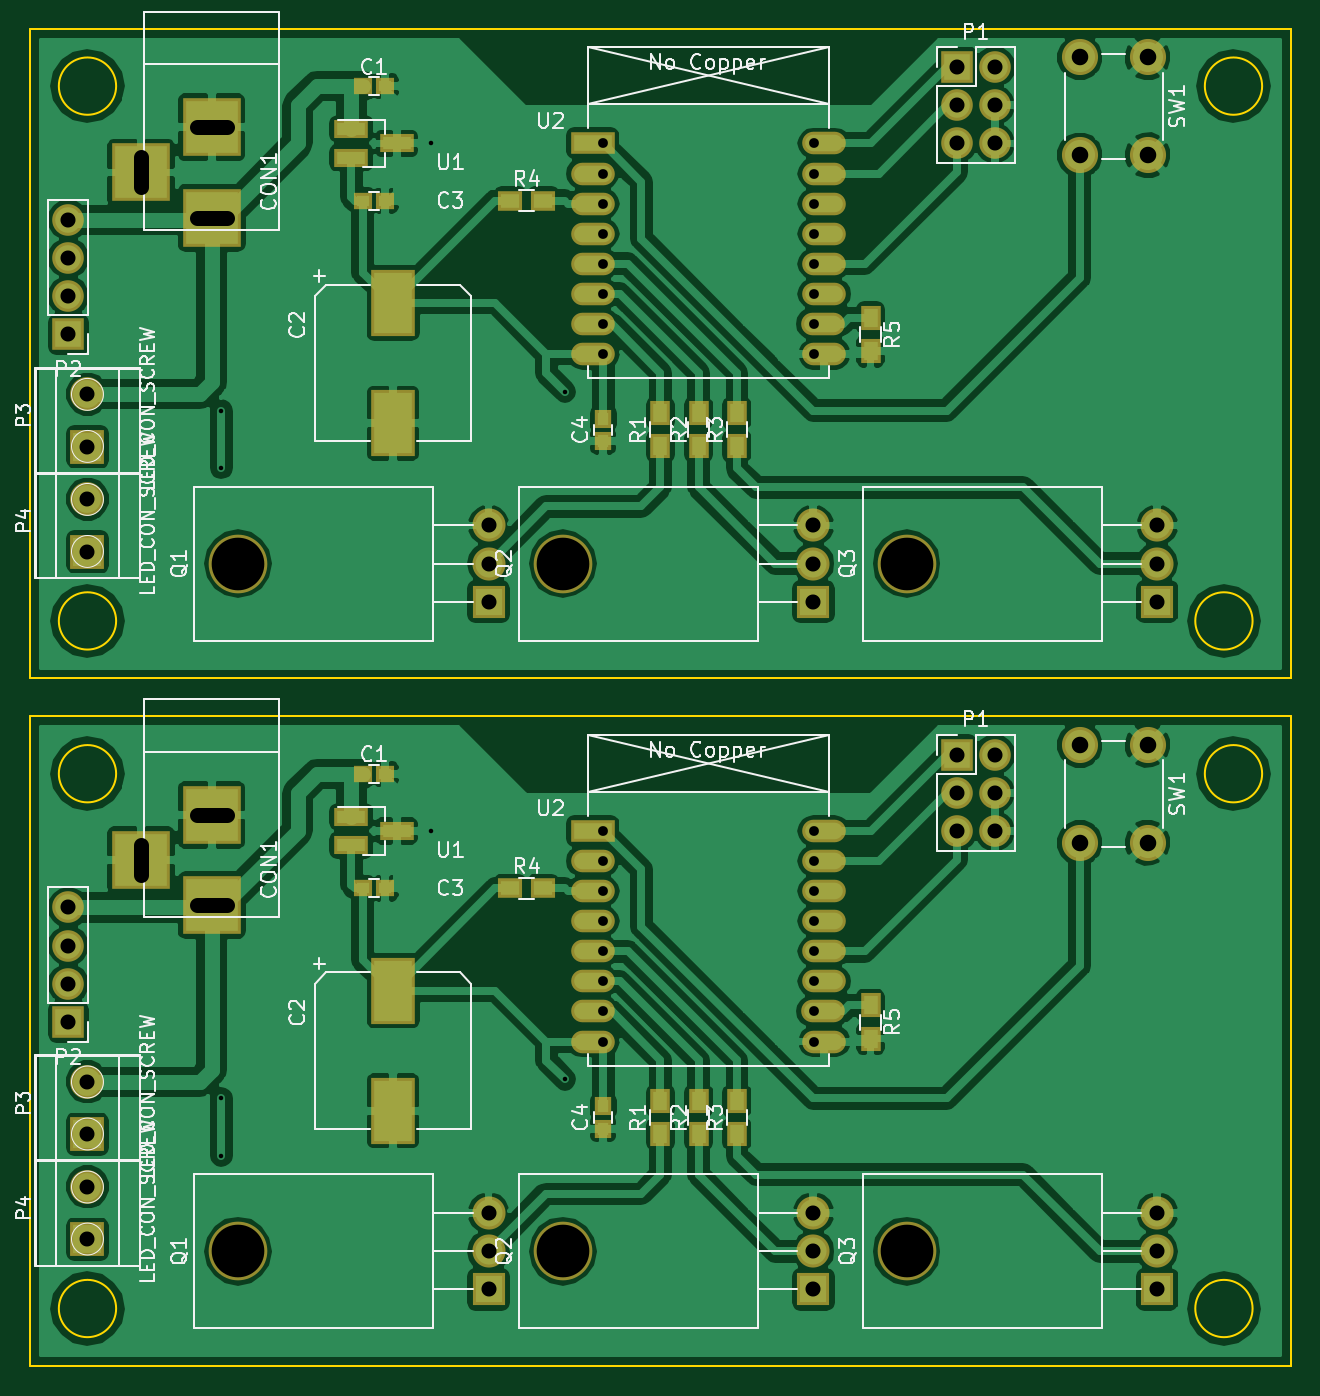
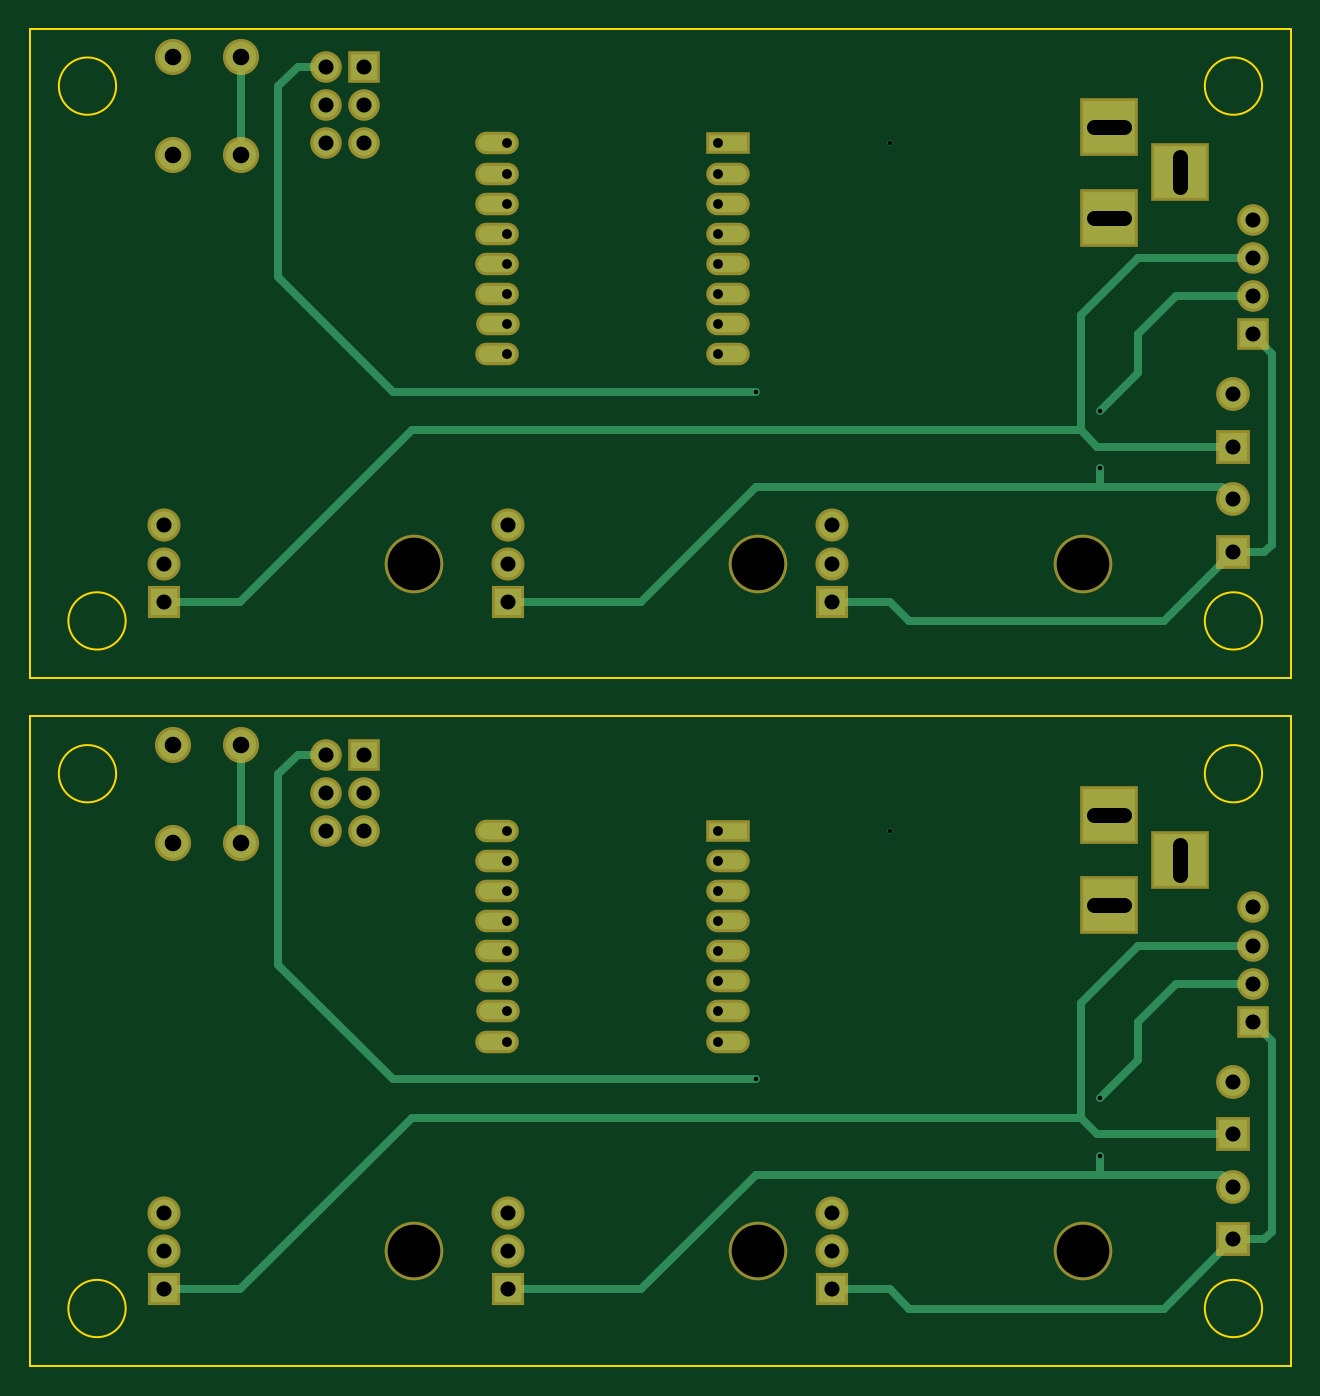
Circuit board: 8 layer files. Board 83.8 x 88.9 mm.
- bottom_copper: ESPLED-B.Cu.gbl (6929 bytes)
- bottom_mask: ESPLED-B.Mask.gbs (3296 bytes)
- bottom_silk: ESPLED-B.SilkS.gbo (280 bytes)
- outline: ESPLED-Edge.Cuts.gm1 (2044 bytes)
- top_copper: ESPLED-F.Cu.gtl (161672 bytes)
- top_mask: ESPLED-F.Mask.gts (4615 bytes)
- top_silk: ESPLED-F.SilkS.gto (56683 bytes)
- drill: ESPLED.drl (2033 bytes)

=== bottom_copper: ESPLED-B.Cu.gbl ===
G04 #@! TF.FileFunction,Copper,L2,Bot,Signal*
%FSLAX46Y46*%
G04 Gerber Fmt 4.6, Leading zero omitted, Abs format (unit mm)*
G04 Created by KiCad (PCBNEW 4.0.6+dfsg1-1) date Mon Apr 23 23:44:20 2018*
%MOMM*%
%LPD*%
G01*
G04 APERTURE LIST*
%ADD10C,0.100000*%
%ADD11R,1.849120X1.849120*%
%ADD12C,1.849120*%
%ADD13C,2.000000*%
%ADD14R,1.800000X1.800000*%
%ADD15O,1.800000X1.800000*%
%ADD16R,1.700000X1.700000*%
%ADD17O,1.700000X1.700000*%
%ADD18R,3.500120X3.500120*%
%ADD19R,2.500000X1.100000*%
%ADD20O,2.500000X1.100000*%
%ADD21C,0.350000*%
%ADD22C,0.508000*%
G04 APERTURE END LIST*
D10*
D11*
X115570000Y-149067520D03*
D12*
X115570000Y-145572480D03*
D11*
X115570000Y-142082520D03*
D12*
X115570000Y-138587480D03*
D13*
X181555000Y-116205000D03*
X186055000Y-116205000D03*
X181555000Y-122705000D03*
X186055000Y-122705000D03*
D14*
X163830000Y-152400000D03*
D15*
X163830000Y-149860000D03*
X163830000Y-147320000D03*
D14*
X142240000Y-152400000D03*
D15*
X142240000Y-149860000D03*
X142240000Y-147320000D03*
D16*
X114300000Y-134620000D03*
D17*
X114300000Y-132080000D03*
X114300000Y-129540000D03*
X114300000Y-127000000D03*
D16*
X173355000Y-116840000D03*
D17*
X175895000Y-116840000D03*
X173355000Y-119380000D03*
X175895000Y-119380000D03*
X173355000Y-121920000D03*
X175895000Y-121920000D03*
D18*
X123825000Y-126850140D03*
X123825000Y-120850660D03*
X119126000Y-123850400D03*
D14*
X186690000Y-152400000D03*
D15*
X186690000Y-149860000D03*
X186690000Y-147320000D03*
D19*
X149160000Y-121920000D03*
D20*
X149160000Y-123920000D03*
X149160000Y-125920000D03*
X149160000Y-127920000D03*
X149160000Y-129920000D03*
X149160000Y-131920000D03*
X149160000Y-133920000D03*
X149160000Y-135920000D03*
X164560000Y-135920000D03*
X164460000Y-133920000D03*
X164560000Y-131920000D03*
X164560000Y-129920000D03*
X164560000Y-127920000D03*
X164560000Y-125920000D03*
X164560000Y-123920000D03*
X164560000Y-121920000D03*
D19*
X149160000Y-76200000D03*
D20*
X149160000Y-78200000D03*
X149160000Y-80200000D03*
X149160000Y-82200000D03*
X149160000Y-84200000D03*
X149160000Y-86200000D03*
X149160000Y-88200000D03*
X149160000Y-90200000D03*
X164560000Y-90200000D03*
X164460000Y-88200000D03*
X164560000Y-86200000D03*
X164560000Y-84200000D03*
X164560000Y-82200000D03*
X164560000Y-80200000D03*
X164560000Y-78200000D03*
X164560000Y-76200000D03*
D14*
X186690000Y-106680000D03*
D15*
X186690000Y-104140000D03*
X186690000Y-101600000D03*
D18*
X123825000Y-81130140D03*
X123825000Y-75130660D03*
X119126000Y-78130400D03*
D16*
X173355000Y-71120000D03*
D17*
X175895000Y-71120000D03*
X173355000Y-73660000D03*
X175895000Y-73660000D03*
X173355000Y-76200000D03*
X175895000Y-76200000D03*
D16*
X114300000Y-88900000D03*
D17*
X114300000Y-86360000D03*
X114300000Y-83820000D03*
X114300000Y-81280000D03*
D14*
X142240000Y-106680000D03*
D15*
X142240000Y-104140000D03*
X142240000Y-101600000D03*
D14*
X163830000Y-106680000D03*
D15*
X163830000Y-104140000D03*
X163830000Y-101600000D03*
D13*
X181555000Y-70485000D03*
X186055000Y-70485000D03*
X181555000Y-76985000D03*
X186055000Y-76985000D03*
D11*
X115570000Y-96362520D03*
D12*
X115570000Y-92867480D03*
D11*
X115570000Y-103347520D03*
D12*
X115570000Y-99852480D03*
D21*
X138430000Y-121920000D03*
X138430000Y-76200000D03*
X147320000Y-138430000D03*
X147320000Y-92710000D03*
X124460000Y-143510000D03*
X124460000Y-139700000D03*
X124460000Y-93980000D03*
X124460000Y-97790000D03*
D22*
X177800000Y-116840000D02*
X179070000Y-118110000D01*
X179070000Y-118110000D02*
X179070000Y-130810000D01*
X179070000Y-130810000D02*
X171450000Y-138430000D01*
X171450000Y-138430000D02*
X147320000Y-138430000D01*
X175895000Y-116840000D02*
X177800000Y-116840000D01*
X175895000Y-71120000D02*
X177800000Y-71120000D01*
X171450000Y-92710000D02*
X147320000Y-92710000D01*
X179070000Y-85090000D02*
X171450000Y-92710000D01*
X179070000Y-72390000D02*
X179070000Y-85090000D01*
X177800000Y-71120000D02*
X179070000Y-72390000D01*
X138430000Y-152400000D02*
X137160000Y-153670000D01*
X137160000Y-153670000D02*
X120172480Y-153670000D01*
X120172480Y-153670000D02*
X115570000Y-149067520D01*
X142240000Y-152400000D02*
X138430000Y-152400000D01*
X113507520Y-149067520D02*
X113030000Y-148590000D01*
X113030000Y-148590000D02*
X113030000Y-135890000D01*
X113030000Y-135890000D02*
X114300000Y-134620000D01*
X115570000Y-149067520D02*
X113507520Y-149067520D01*
X115570000Y-103347520D02*
X113507520Y-103347520D01*
X113030000Y-90170000D02*
X114300000Y-88900000D01*
X113030000Y-102870000D02*
X113030000Y-90170000D01*
X113507520Y-103347520D02*
X113030000Y-102870000D01*
X142240000Y-106680000D02*
X138430000Y-106680000D01*
X120172480Y-107950000D02*
X115570000Y-103347520D01*
X137160000Y-107950000D02*
X120172480Y-107950000D01*
X138430000Y-106680000D02*
X137160000Y-107950000D01*
X154940000Y-152400000D02*
X147320000Y-144780000D01*
X124460000Y-144780000D02*
X116362480Y-144780000D01*
X125730000Y-144780000D02*
X124460000Y-144780000D01*
X132080000Y-144780000D02*
X125730000Y-144780000D01*
X147320000Y-144780000D02*
X132080000Y-144780000D01*
X116362480Y-144780000D02*
X115570000Y-145572480D01*
X163830000Y-152400000D02*
X154940000Y-152400000D01*
X124460000Y-139700000D02*
X121920000Y-137160000D01*
X121920000Y-137160000D02*
X121920000Y-134620000D01*
X121920000Y-134620000D02*
X119380000Y-132080000D01*
X119380000Y-132080000D02*
X114300000Y-132080000D01*
X124460000Y-144780000D02*
X124460000Y-143510000D01*
X124460000Y-99060000D02*
X124460000Y-97790000D01*
X119380000Y-86360000D02*
X114300000Y-86360000D01*
X121920000Y-88900000D02*
X119380000Y-86360000D01*
X121920000Y-91440000D02*
X121920000Y-88900000D01*
X124460000Y-93980000D02*
X121920000Y-91440000D01*
X163830000Y-106680000D02*
X154940000Y-106680000D01*
X116362480Y-99060000D02*
X115570000Y-99852480D01*
X147320000Y-99060000D02*
X132080000Y-99060000D01*
X132080000Y-99060000D02*
X125730000Y-99060000D01*
X125730000Y-99060000D02*
X124460000Y-99060000D01*
X124460000Y-99060000D02*
X116362480Y-99060000D01*
X154940000Y-106680000D02*
X147320000Y-99060000D01*
X181610000Y-152400000D02*
X170180000Y-140970000D01*
X170180000Y-140970000D02*
X128270000Y-140970000D01*
X186690000Y-152400000D02*
X181610000Y-152400000D01*
X128270000Y-140970000D02*
X125730000Y-140970000D01*
X124617480Y-142082520D02*
X125730000Y-140970000D01*
X115570000Y-142082520D02*
X124617480Y-142082520D01*
X125730000Y-133350000D02*
X121920000Y-129540000D01*
X121920000Y-129540000D02*
X114300000Y-129540000D01*
X125730000Y-140970000D02*
X125730000Y-133350000D01*
X125730000Y-95250000D02*
X125730000Y-87630000D01*
X121920000Y-83820000D02*
X114300000Y-83820000D01*
X125730000Y-87630000D02*
X121920000Y-83820000D01*
X115570000Y-96362520D02*
X124617480Y-96362520D01*
X124617480Y-96362520D02*
X125730000Y-95250000D01*
X128270000Y-95250000D02*
X125730000Y-95250000D01*
X186690000Y-106680000D02*
X181610000Y-106680000D01*
X170180000Y-95250000D02*
X128270000Y-95250000D01*
X181610000Y-106680000D02*
X170180000Y-95250000D01*
X181555000Y-116205000D02*
X181555000Y-122705000D01*
X181555000Y-70485000D02*
X181555000Y-76985000D01*
M02*

=== bottom_mask: ESPLED-B.Mask.gbs ===
G04 #@! TF.FileFunction,Soldermask,Bot*
%FSLAX46Y46*%
G04 Gerber Fmt 4.6, Leading zero omitted, Abs format (unit mm)*
G04 Created by KiCad (PCBNEW 4.0.6+dfsg1-1) date Mon Apr 23 23:44:20 2018*
%MOMM*%
%LPD*%
G01*
G04 APERTURE LIST*
%ADD10C,0.100000*%
%ADD11R,2.249120X2.249120*%
%ADD12C,2.249120*%
%ADD13C,2.400000*%
%ADD14O,3.900000X3.900000*%
%ADD15R,2.200000X2.200000*%
%ADD16O,2.200000X2.200000*%
%ADD17R,2.100000X2.100000*%
%ADD18O,2.100000X2.100000*%
%ADD19R,3.900120X3.900120*%
%ADD20R,2.900000X1.500000*%
%ADD21O,2.900000X1.500000*%
G04 APERTURE END LIST*
D10*
D11*
X115570000Y-149067520D03*
D12*
X115570000Y-145572480D03*
D11*
X115570000Y-142082520D03*
D12*
X115570000Y-138587480D03*
D13*
X181555000Y-116205000D03*
X186055000Y-116205000D03*
X181555000Y-122705000D03*
X186055000Y-122705000D03*
D14*
X147170000Y-149860000D03*
D15*
X163830000Y-152400000D03*
D16*
X163830000Y-149860000D03*
X163830000Y-147320000D03*
D14*
X125580000Y-149860000D03*
D15*
X142240000Y-152400000D03*
D16*
X142240000Y-149860000D03*
X142240000Y-147320000D03*
D17*
X114300000Y-134620000D03*
D18*
X114300000Y-132080000D03*
X114300000Y-129540000D03*
X114300000Y-127000000D03*
D17*
X173355000Y-116840000D03*
D18*
X175895000Y-116840000D03*
X173355000Y-119380000D03*
X175895000Y-119380000D03*
X173355000Y-121920000D03*
X175895000Y-121920000D03*
D19*
X123825000Y-126850140D03*
X123825000Y-120850660D03*
X119126000Y-123850400D03*
D14*
X170030000Y-149860000D03*
D15*
X186690000Y-152400000D03*
D16*
X186690000Y-149860000D03*
X186690000Y-147320000D03*
D20*
X149160000Y-121920000D03*
D21*
X149160000Y-123920000D03*
X149160000Y-125920000D03*
X149160000Y-127920000D03*
X149160000Y-129920000D03*
X149160000Y-131920000D03*
X149160000Y-133920000D03*
X149160000Y-135920000D03*
X164560000Y-135920000D03*
X164460000Y-133920000D03*
X164560000Y-131920000D03*
X164560000Y-129920000D03*
X164560000Y-127920000D03*
X164560000Y-125920000D03*
X164560000Y-123920000D03*
X164560000Y-121920000D03*
D20*
X149160000Y-76200000D03*
D21*
X149160000Y-78200000D03*
X149160000Y-80200000D03*
X149160000Y-82200000D03*
X149160000Y-84200000D03*
X149160000Y-86200000D03*
X149160000Y-88200000D03*
X149160000Y-90200000D03*
X164560000Y-90200000D03*
X164460000Y-88200000D03*
X164560000Y-86200000D03*
X164560000Y-84200000D03*
X164560000Y-82200000D03*
X164560000Y-80200000D03*
X164560000Y-78200000D03*
X164560000Y-76200000D03*
D14*
X170030000Y-104140000D03*
D15*
X186690000Y-106680000D03*
D16*
X186690000Y-104140000D03*
X186690000Y-101600000D03*
D19*
X123825000Y-81130140D03*
X123825000Y-75130660D03*
X119126000Y-78130400D03*
D17*
X173355000Y-71120000D03*
D18*
X175895000Y-71120000D03*
X173355000Y-73660000D03*
X175895000Y-73660000D03*
X173355000Y-76200000D03*
X175895000Y-76200000D03*
D17*
X114300000Y-88900000D03*
D18*
X114300000Y-86360000D03*
X114300000Y-83820000D03*
X114300000Y-81280000D03*
D14*
X125580000Y-104140000D03*
D15*
X142240000Y-106680000D03*
D16*
X142240000Y-104140000D03*
X142240000Y-101600000D03*
D14*
X147170000Y-104140000D03*
D15*
X163830000Y-106680000D03*
D16*
X163830000Y-104140000D03*
X163830000Y-101600000D03*
D13*
X181555000Y-70485000D03*
X186055000Y-70485000D03*
X181555000Y-76985000D03*
X186055000Y-76985000D03*
D11*
X115570000Y-96362520D03*
D12*
X115570000Y-92867480D03*
D11*
X115570000Y-103347520D03*
D12*
X115570000Y-99852480D03*
M02*

=== bottom_silk: ESPLED-B.SilkS.gbo ===
G04 #@! TF.FileFunction,Legend,Bot*
%FSLAX46Y46*%
G04 Gerber Fmt 4.6, Leading zero omitted, Abs format (unit mm)*
G04 Created by KiCad (PCBNEW 4.0.6+dfsg1-1) date Mon Apr 23 23:44:20 2018*
%MOMM*%
%LPD*%
G01*
G04 APERTURE LIST*
%ADD10C,0.100000*%
G04 APERTURE END LIST*
D10*
M02*

=== outline: ESPLED-Edge.Cuts.gm1 ===
G04 #@! TF.FileFunction,Profile,NP*
%FSLAX46Y46*%
G04 Gerber Fmt 4.6, Leading zero omitted, Abs format (unit mm)*
G04 Created by KiCad (PCBNEW 4.0.6+dfsg1-1) date Mon Apr 23 23:44:20 2018*
%MOMM*%
%LPD*%
G01*
G04 APERTURE LIST*
%ADD10C,0.100000*%
%ADD11C,0.150000*%
G04 APERTURE END LIST*
D10*
D11*
X180340000Y-114300000D02*
X111760000Y-114300000D01*
X180340000Y-157480000D02*
X111760000Y-157480000D01*
X111760000Y-157480000D02*
X111760000Y-114300000D01*
X180340000Y-157480000D02*
X185420000Y-157480000D01*
X185420000Y-157480000D02*
X187960000Y-157480000D01*
X187960000Y-157480000D02*
X190500000Y-157480000D01*
X190500000Y-114300000D02*
X180340000Y-114300000D01*
X193675000Y-118110000D02*
G75*
G03X193675000Y-118110000I-1905000J0D01*
G01*
X193040000Y-153670000D02*
G75*
G03X193040000Y-153670000I-1905000J0D01*
G01*
X190500000Y-114300000D02*
X195580000Y-114300000D01*
X117475000Y-118110000D02*
G75*
G03X117475000Y-118110000I-1905000J0D01*
G01*
X117475000Y-153670000D02*
G75*
G03X117475000Y-153670000I-1905000J0D01*
G01*
X191135000Y-157480000D02*
X195580000Y-157480000D01*
X195580000Y-157480000D02*
X189865000Y-157480000D01*
X195580000Y-114300000D02*
X195580000Y-157480000D01*
X195580000Y-68580000D02*
X195580000Y-111760000D01*
X195580000Y-111760000D02*
X189865000Y-111760000D01*
X191135000Y-111760000D02*
X195580000Y-111760000D01*
X117475000Y-107950000D02*
G75*
G03X117475000Y-107950000I-1905000J0D01*
G01*
X117475000Y-72390000D02*
G75*
G03X117475000Y-72390000I-1905000J0D01*
G01*
X190500000Y-68580000D02*
X195580000Y-68580000D01*
X193040000Y-107950000D02*
G75*
G03X193040000Y-107950000I-1905000J0D01*
G01*
X193675000Y-72390000D02*
G75*
G03X193675000Y-72390000I-1905000J0D01*
G01*
X190500000Y-68580000D02*
X180340000Y-68580000D01*
X187960000Y-111760000D02*
X190500000Y-111760000D01*
X185420000Y-111760000D02*
X187960000Y-111760000D01*
X180340000Y-111760000D02*
X185420000Y-111760000D01*
X111760000Y-111760000D02*
X111760000Y-68580000D01*
X180340000Y-111760000D02*
X111760000Y-111760000D01*
X180340000Y-68580000D02*
X111760000Y-68580000D01*
M02*

=== top_copper: ESPLED-F.Cu.gtl (161672 bytes, source omitted) ===
=== top_mask: ESPLED-F.Mask.gts ===
G04 #@! TF.FileFunction,Soldermask,Top*
%FSLAX46Y46*%
G04 Gerber Fmt 4.6, Leading zero omitted, Abs format (unit mm)*
G04 Created by KiCad (PCBNEW 4.0.6+dfsg1-1) date Mon Apr 23 23:44:20 2018*
%MOMM*%
%LPD*%
G01*
G04 APERTURE LIST*
%ADD10C,0.100000*%
%ADD11R,2.249120X2.249120*%
%ADD12C,2.249120*%
%ADD13R,1.150000X1.200000*%
%ADD14R,2.900000X4.400000*%
%ADD15R,2.300000X1.200000*%
%ADD16C,2.400000*%
%ADD17R,1.300000X1.600000*%
%ADD18R,1.600000X1.300000*%
%ADD19O,3.900000X3.900000*%
%ADD20R,2.200000X2.200000*%
%ADD21O,2.200000X2.200000*%
%ADD22R,2.100000X2.100000*%
%ADD23O,2.100000X2.100000*%
%ADD24R,3.900120X3.900120*%
%ADD25R,1.200000X1.150000*%
%ADD26R,2.900000X1.500000*%
%ADD27O,2.900000X1.500000*%
G04 APERTURE END LIST*
D10*
D11*
X115570000Y-149067520D03*
D12*
X115570000Y-145572480D03*
D11*
X115570000Y-142082520D03*
D12*
X115570000Y-138587480D03*
D13*
X149860000Y-141720000D03*
X149860000Y-140220000D03*
D14*
X135890000Y-132525000D03*
X135890000Y-140525000D03*
D15*
X133120000Y-120970000D03*
X133120000Y-122870000D03*
X136120000Y-121920000D03*
D16*
X181555000Y-116205000D03*
X186055000Y-116205000D03*
X181555000Y-122705000D03*
X186055000Y-122705000D03*
D17*
X167640000Y-133520000D03*
X167640000Y-135720000D03*
D18*
X143680000Y-125730000D03*
X145880000Y-125730000D03*
D17*
X156210000Y-142070000D03*
X156210000Y-139870000D03*
X153670000Y-142070000D03*
X153670000Y-139870000D03*
D19*
X147170000Y-149860000D03*
D20*
X163830000Y-152400000D03*
D21*
X163830000Y-149860000D03*
X163830000Y-147320000D03*
D19*
X125580000Y-149860000D03*
D20*
X142240000Y-152400000D03*
D21*
X142240000Y-149860000D03*
X142240000Y-147320000D03*
D22*
X114300000Y-134620000D03*
D23*
X114300000Y-132080000D03*
X114300000Y-129540000D03*
X114300000Y-127000000D03*
D22*
X173355000Y-116840000D03*
D23*
X175895000Y-116840000D03*
X173355000Y-119380000D03*
X175895000Y-119380000D03*
X173355000Y-121920000D03*
X175895000Y-121920000D03*
D24*
X123825000Y-126850140D03*
X123825000Y-120850660D03*
X119126000Y-123850400D03*
D25*
X133870000Y-125730000D03*
X135370000Y-125730000D03*
X133870000Y-118110000D03*
X135370000Y-118110000D03*
D19*
X170030000Y-149860000D03*
D20*
X186690000Y-152400000D03*
D21*
X186690000Y-149860000D03*
X186690000Y-147320000D03*
D17*
X158750000Y-142070000D03*
X158750000Y-139870000D03*
D26*
X149160000Y-121920000D03*
D27*
X149160000Y-123920000D03*
X149160000Y-125920000D03*
X149160000Y-127920000D03*
X149160000Y-129920000D03*
X149160000Y-131920000D03*
X149160000Y-133920000D03*
X149160000Y-135920000D03*
X164560000Y-135920000D03*
X164460000Y-133920000D03*
X164560000Y-131920000D03*
X164560000Y-129920000D03*
X164560000Y-127920000D03*
X164560000Y-125920000D03*
X164560000Y-123920000D03*
X164560000Y-121920000D03*
D26*
X149160000Y-76200000D03*
D27*
X149160000Y-78200000D03*
X149160000Y-80200000D03*
X149160000Y-82200000D03*
X149160000Y-84200000D03*
X149160000Y-86200000D03*
X149160000Y-88200000D03*
X149160000Y-90200000D03*
X164560000Y-90200000D03*
X164460000Y-88200000D03*
X164560000Y-86200000D03*
X164560000Y-84200000D03*
X164560000Y-82200000D03*
X164560000Y-80200000D03*
X164560000Y-78200000D03*
X164560000Y-76200000D03*
D17*
X158750000Y-96350000D03*
X158750000Y-94150000D03*
D19*
X170030000Y-104140000D03*
D20*
X186690000Y-106680000D03*
D21*
X186690000Y-104140000D03*
X186690000Y-101600000D03*
D25*
X133870000Y-72390000D03*
X135370000Y-72390000D03*
X133870000Y-80010000D03*
X135370000Y-80010000D03*
D24*
X123825000Y-81130140D03*
X123825000Y-75130660D03*
X119126000Y-78130400D03*
D22*
X173355000Y-71120000D03*
D23*
X175895000Y-71120000D03*
X173355000Y-73660000D03*
X175895000Y-73660000D03*
X173355000Y-76200000D03*
X175895000Y-76200000D03*
D22*
X114300000Y-88900000D03*
D23*
X114300000Y-86360000D03*
X114300000Y-83820000D03*
X114300000Y-81280000D03*
D19*
X125580000Y-104140000D03*
D20*
X142240000Y-106680000D03*
D21*
X142240000Y-104140000D03*
X142240000Y-101600000D03*
D19*
X147170000Y-104140000D03*
D20*
X163830000Y-106680000D03*
D21*
X163830000Y-104140000D03*
X163830000Y-101600000D03*
D17*
X153670000Y-96350000D03*
X153670000Y-94150000D03*
X156210000Y-96350000D03*
X156210000Y-94150000D03*
D18*
X143680000Y-80010000D03*
X145880000Y-80010000D03*
D17*
X167640000Y-87800000D03*
X167640000Y-90000000D03*
D16*
X181555000Y-70485000D03*
X186055000Y-70485000D03*
X181555000Y-76985000D03*
X186055000Y-76985000D03*
D15*
X133120000Y-75250000D03*
X133120000Y-77150000D03*
X136120000Y-76200000D03*
D14*
X135890000Y-86805000D03*
X135890000Y-94805000D03*
D13*
X149860000Y-96000000D03*
X149860000Y-94500000D03*
D11*
X115570000Y-96362520D03*
D12*
X115570000Y-92867480D03*
D11*
X115570000Y-103347520D03*
D12*
X115570000Y-99852480D03*
M02*

=== top_silk: ESPLED-F.SilkS.gto (56683 bytes, source omitted) ===
=== drill: ESPLED.drl ===
M48
;DRILL file {KiCad 4.0.6+dfsg1-1} date Mon Apr 23 23:44:25 2018
;FORMAT={3:3/ absolute / metric / suppress leading zeros}
FMAT,2
METRIC,TZ
T1C0.300
T2C0.650
T3C0.998
T4C1.000
T5C1.001
T6C1.100
T7C3.500
%
G90
G05
M71
T1
X124460Y-93980
X124460Y-97790
X124460Y-139700
X124460Y-143510
X138430Y-76200
X138430Y-121920
X147320Y-92710
X147320Y-138430
T2
X149860Y-76200
X149860Y-78200
X149860Y-80200
X149860Y-82200
X149860Y-84200
X149860Y-86200
X149860Y-88200
X149860Y-90200
X149860Y-121920
X149860Y-123920
X149860Y-125920
X149860Y-127920
X149860Y-129920
X149860Y-131920
X149860Y-133920
X149860Y-135920
X163860Y-76200
X163860Y-78200
X163860Y-80200
X163860Y-82200
X163860Y-84200
X163860Y-86200
X163860Y-88200
X163860Y-90200
X163860Y-121920
X163860Y-123920
X163860Y-125920
X163860Y-127920
X163860Y-129920
X163860Y-131920
X163860Y-133920
X163860Y-135920
T3
X115570Y-92867
X115570Y-96363
X115570Y-99852
X115570Y-103348
X115570Y-138587
X115570Y-142083
X115570Y-145572
X115570Y-149068
T4
X114300Y-81280
X114300Y-83820
X114300Y-86360
X114300Y-88900
X114300Y-127000
X114300Y-129540
X114300Y-132080
X114300Y-134620
X142240Y-101600
X142240Y-104140
X142240Y-106680
X142240Y-147320
X142240Y-149860
X142240Y-152400
X163830Y-101600
X163830Y-104140
X163830Y-106680
X163830Y-147320
X163830Y-149860
X163830Y-152400
X173355Y-71120
X173355Y-73660
X173355Y-76200
X173355Y-116840
X173355Y-119380
X173355Y-121920
X175895Y-71120
X175895Y-73660
X175895Y-76200
X175895Y-116840
X175895Y-119380
X175895Y-121920
X186690Y-101600
X186690Y-104140
X186690Y-106680
X186690Y-147320
X186690Y-149860
X186690Y-152400
T6
X181555Y-70485
X181555Y-76985
X181555Y-116205
X181555Y-122705
X186055Y-70485
X186055Y-76985
X186055Y-116205
X186055Y-122705
T7
X125580Y-104140
X125580Y-149860
X147170Y-104140
X147170Y-149860
X170030Y-104140
X170030Y-149860
T5
X119126Y-77131G85X119126Y-79130
G05
X119126Y-122851G85X119126Y-124850
G05
X124824Y-75131G85X122826Y-75131
G05
X124824Y-81130G85X122826Y-81130
G05
X124824Y-120851G85X122826Y-120851
G05
X124824Y-126850G85X122826Y-126850
G05
T0
M30

